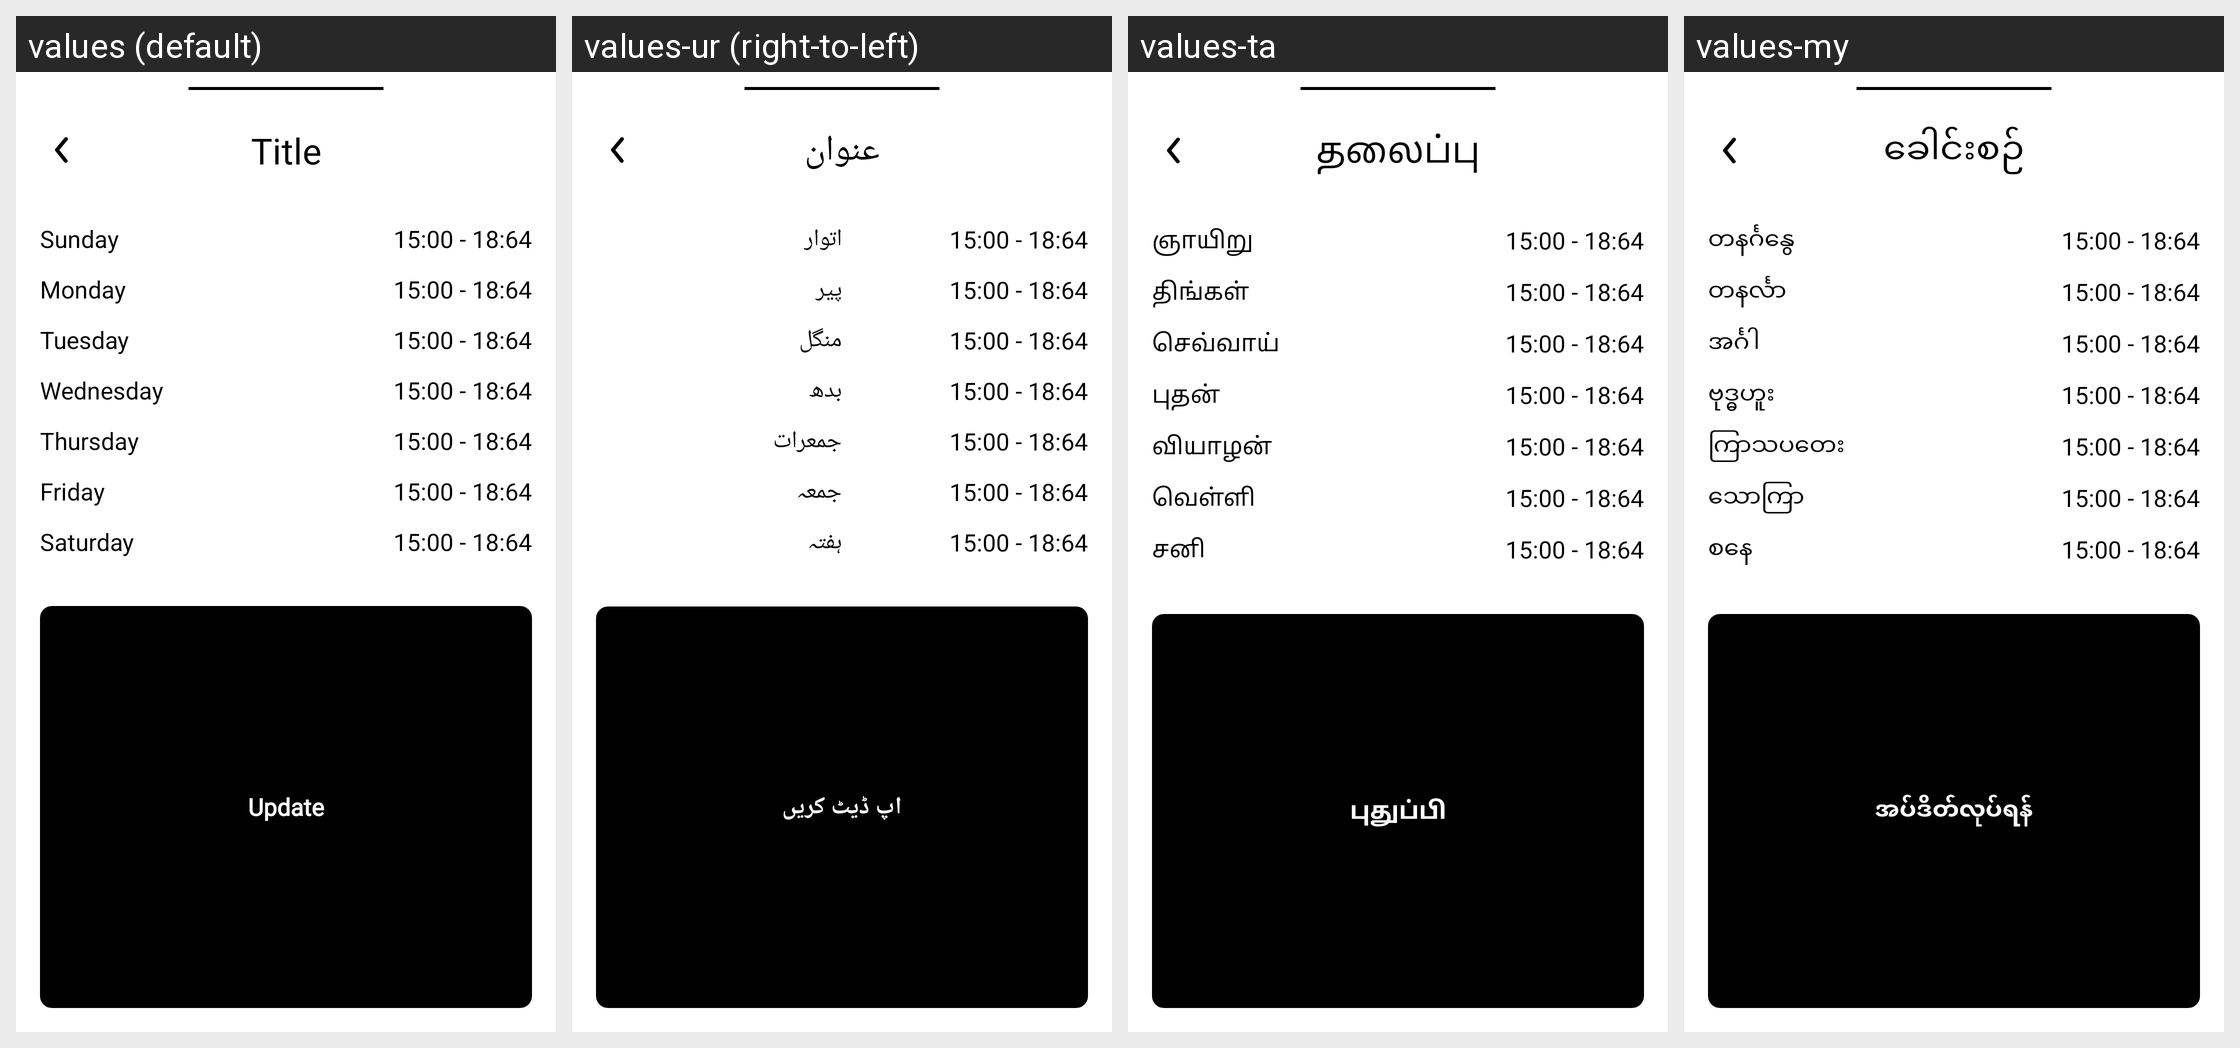

The same Android screen rendered under several of its app's locales, left to right. List the strings drawn on it with the default value and each locale's translation.
Android screen res/layout/fragment_place_opening_hours.xml rendered under 4 locales, left to right: values (default), values-ur (right-to-left), values-ta, values-my. Device: Nexus 5 (rendered at 1080×1920; each locale shown at half size, 540×960, under a caption strip naming it); theme Theme.Orbis.
Other locales in the repository, not shown: values-am, values-ar, values-bn, values-de, values-el, values-es, values-fa, values-fr, values-gu, values-ha, values-hi, values-hu, values-ig, values-in, values-it, values-ja, values-jv, values-km, values-kn, values-ko, values-ml, values-mr, values-ms, values-ne, values-nl, values-or, values-pa, values-pl, values-ps, values-pt, values-ro, values-ru, values-si, values-su, values-sw, values-te, values-th, values-tl, values-tr, values-uk, values-vi, values-yo, values-zh, values-zu.
Strings drawn on this screen, with the default value and each locale's value (text and hints the layout hard-codes, and strings that could not be matched under every locale, appear in the picture but are not listed):

sunday
  values: Sunday
  values-ur: اتوار
  values-ta: ஞாயிறு
  values-my: တနင်္ဂနွေ

monday
  values: Monday
  values-ur: پیر
  values-ta: திங்கள்
  values-my: တနင်္လာ

tuesday
  values: Tuesday
  values-ur: منگل
  values-ta: செவ்வாய்
  values-my: အင်္ဂါ

wednesday
  values: Wednesday
  values-ur: بدھ
  values-ta: புதன்
  values-my: ဗုဒ္ဓဟူး

thursday
  values: Thursday
  values-ur: جمعرات
  values-ta: வியாழன்
  values-my: ကြာသပတေး

friday
  values: Friday
  values-ur: جمعہ
  values-ta: வெள்ளி
  values-my: သောကြာ

saturday
  values: Saturday
  values-ur: ہفتہ
  values-ta: சனி
  values-my: စနေ

update
  values: Update
  values-ur: اپ ڈیٹ کریں
  values-ta: புதுப்பி
  values-my: အပ်ဒိတ်လုပ်ရန်

title
  values: Title
  values-ur: عنوان
  values-ta: தலைப்பு
  values-my: ခေါင်းစဉ်
